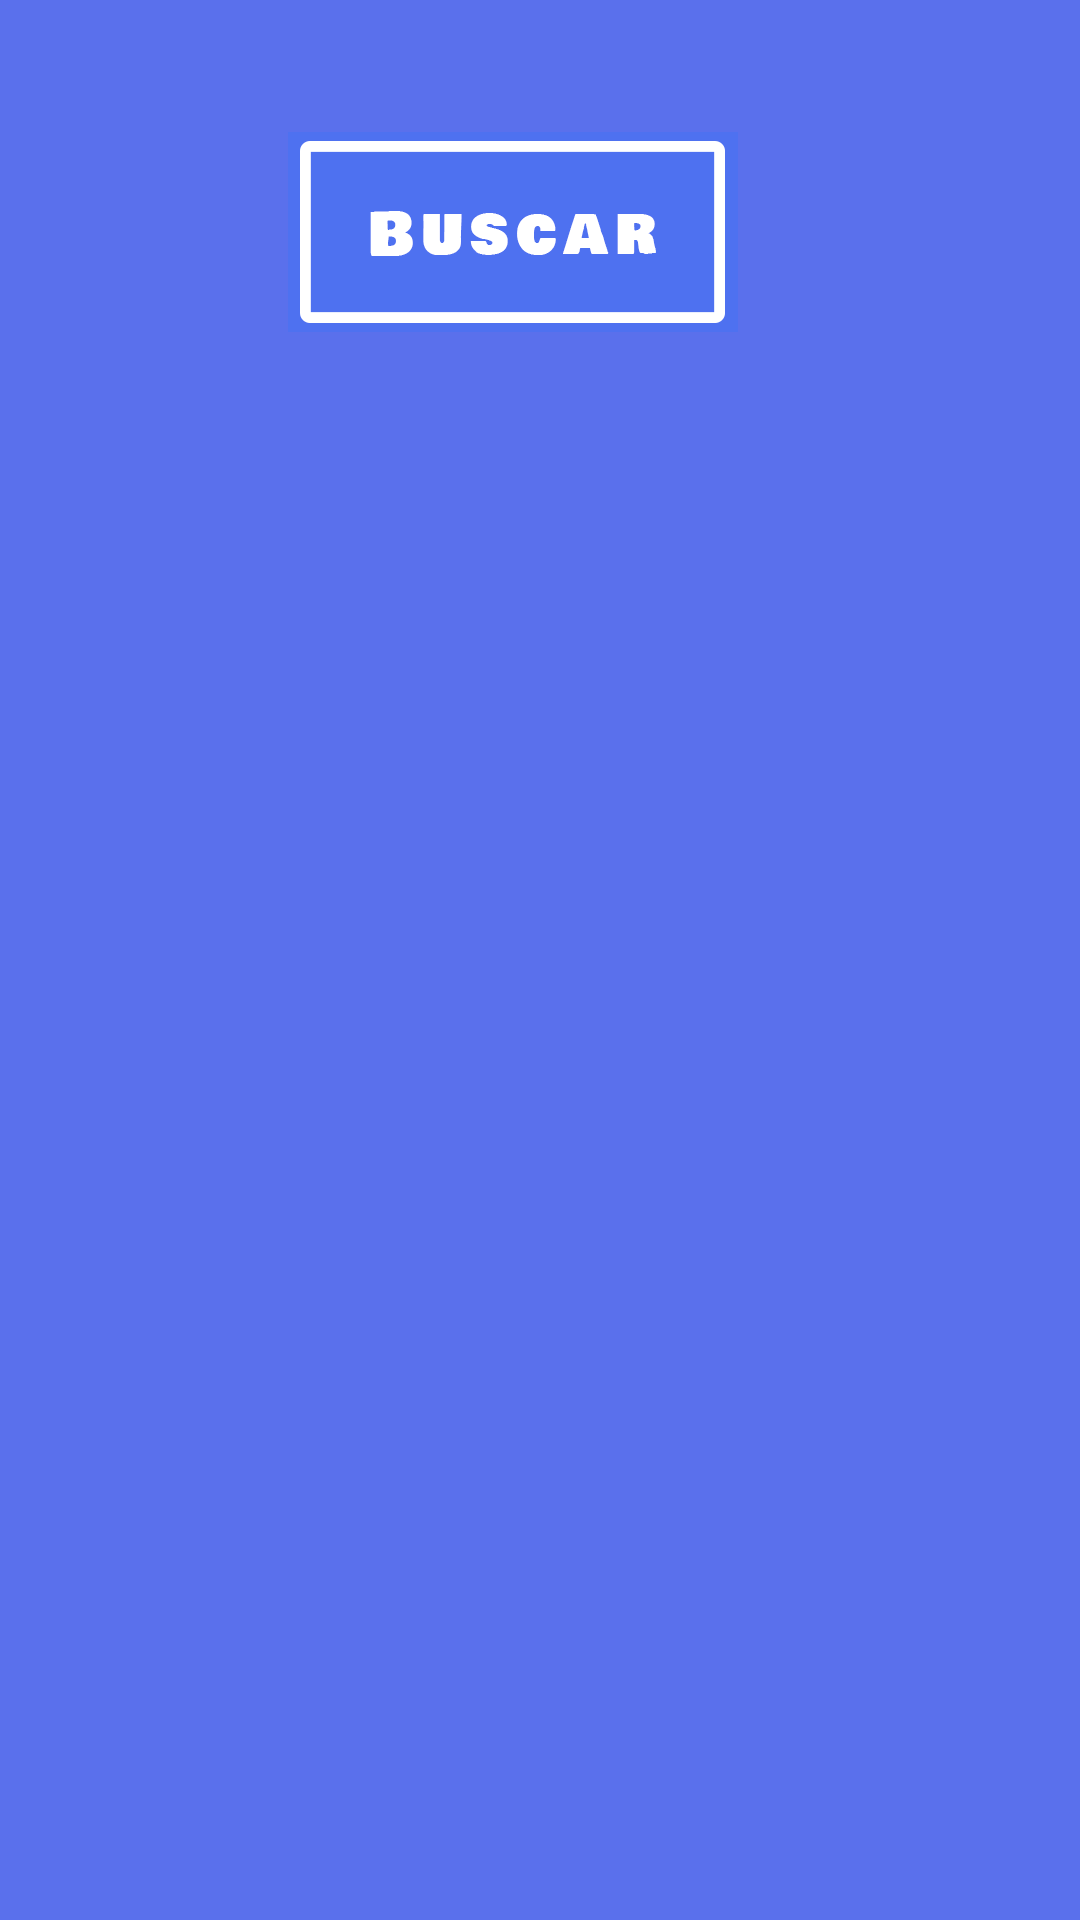

Layout XML and referenced resources for this Android screen:
<!-- AndroidManifest.xml: application theme android:Theme.DeviceDefault.Light.DarkActionBar -->
<!-- res/layout/fragment_fragment_busqueda.xml -->
<?xml version="1.0" encoding="utf-8"?>
<android.support.constraint.ConstraintLayout xmlns:android="http://schemas.android.com/apk/res/android"
    xmlns:app="http://schemas.android.com/apk/res-auto"
    xmlns:tools="http://schemas.android.com/tools"
    android:layout_width="match_parent"
    android:layout_height="match_parent"
    android:background="@color/colorPrimary"
    tools:context=".FragmentBusqueda">


    <ImageButton
        android:id="@+id/btnBuscar"
        android:layout_width="wrap_content"
        android:layout_height="wrap_content"
        android:layout_marginStart="8dp"
        android:layout_marginTop="44dp"
        android:layout_marginEnd="92dp"
        android:background="@drawable/boton_buscar"
        android:onClick="Busqueda"
        app:layout_constraintEnd_toEndOf="parent"
        app:layout_constraintHorizontal_bias="0.8"
        app:layout_constraintStart_toStartOf="parent"
        app:layout_constraintTop_toTopOf="parent" />

    <ListView
        android:id="@+id/Listado"
        android:layout_width="392dp"
        android:layout_height="487dp"
        android:layout_marginStart="8dp"
        android:layout_marginTop="92dp"
        android:layout_marginBottom="8dp"
        app:layout_constraintBottom_toBottomOf="parent"
        app:layout_constraintEnd_toEndOf="parent"
        app:layout_constraintHorizontal_bias="0.0"
        app:layout_constraintStart_toStartOf="parent"
        app:layout_constraintTop_toBottomOf="@+id/btnBuscar"
        app:layout_constraintVertical_bias="0.0"></ListView>





</android.support.constraint.ConstraintLayout>
<!-- resources referenced by this layout -->
<resources>
  <color name="colorPrimary">#5a70ec</color>
  <!-- drawable boton_buscar: png bitmap (drawable-nodpi, 4866 bytes) -->
</resources>
